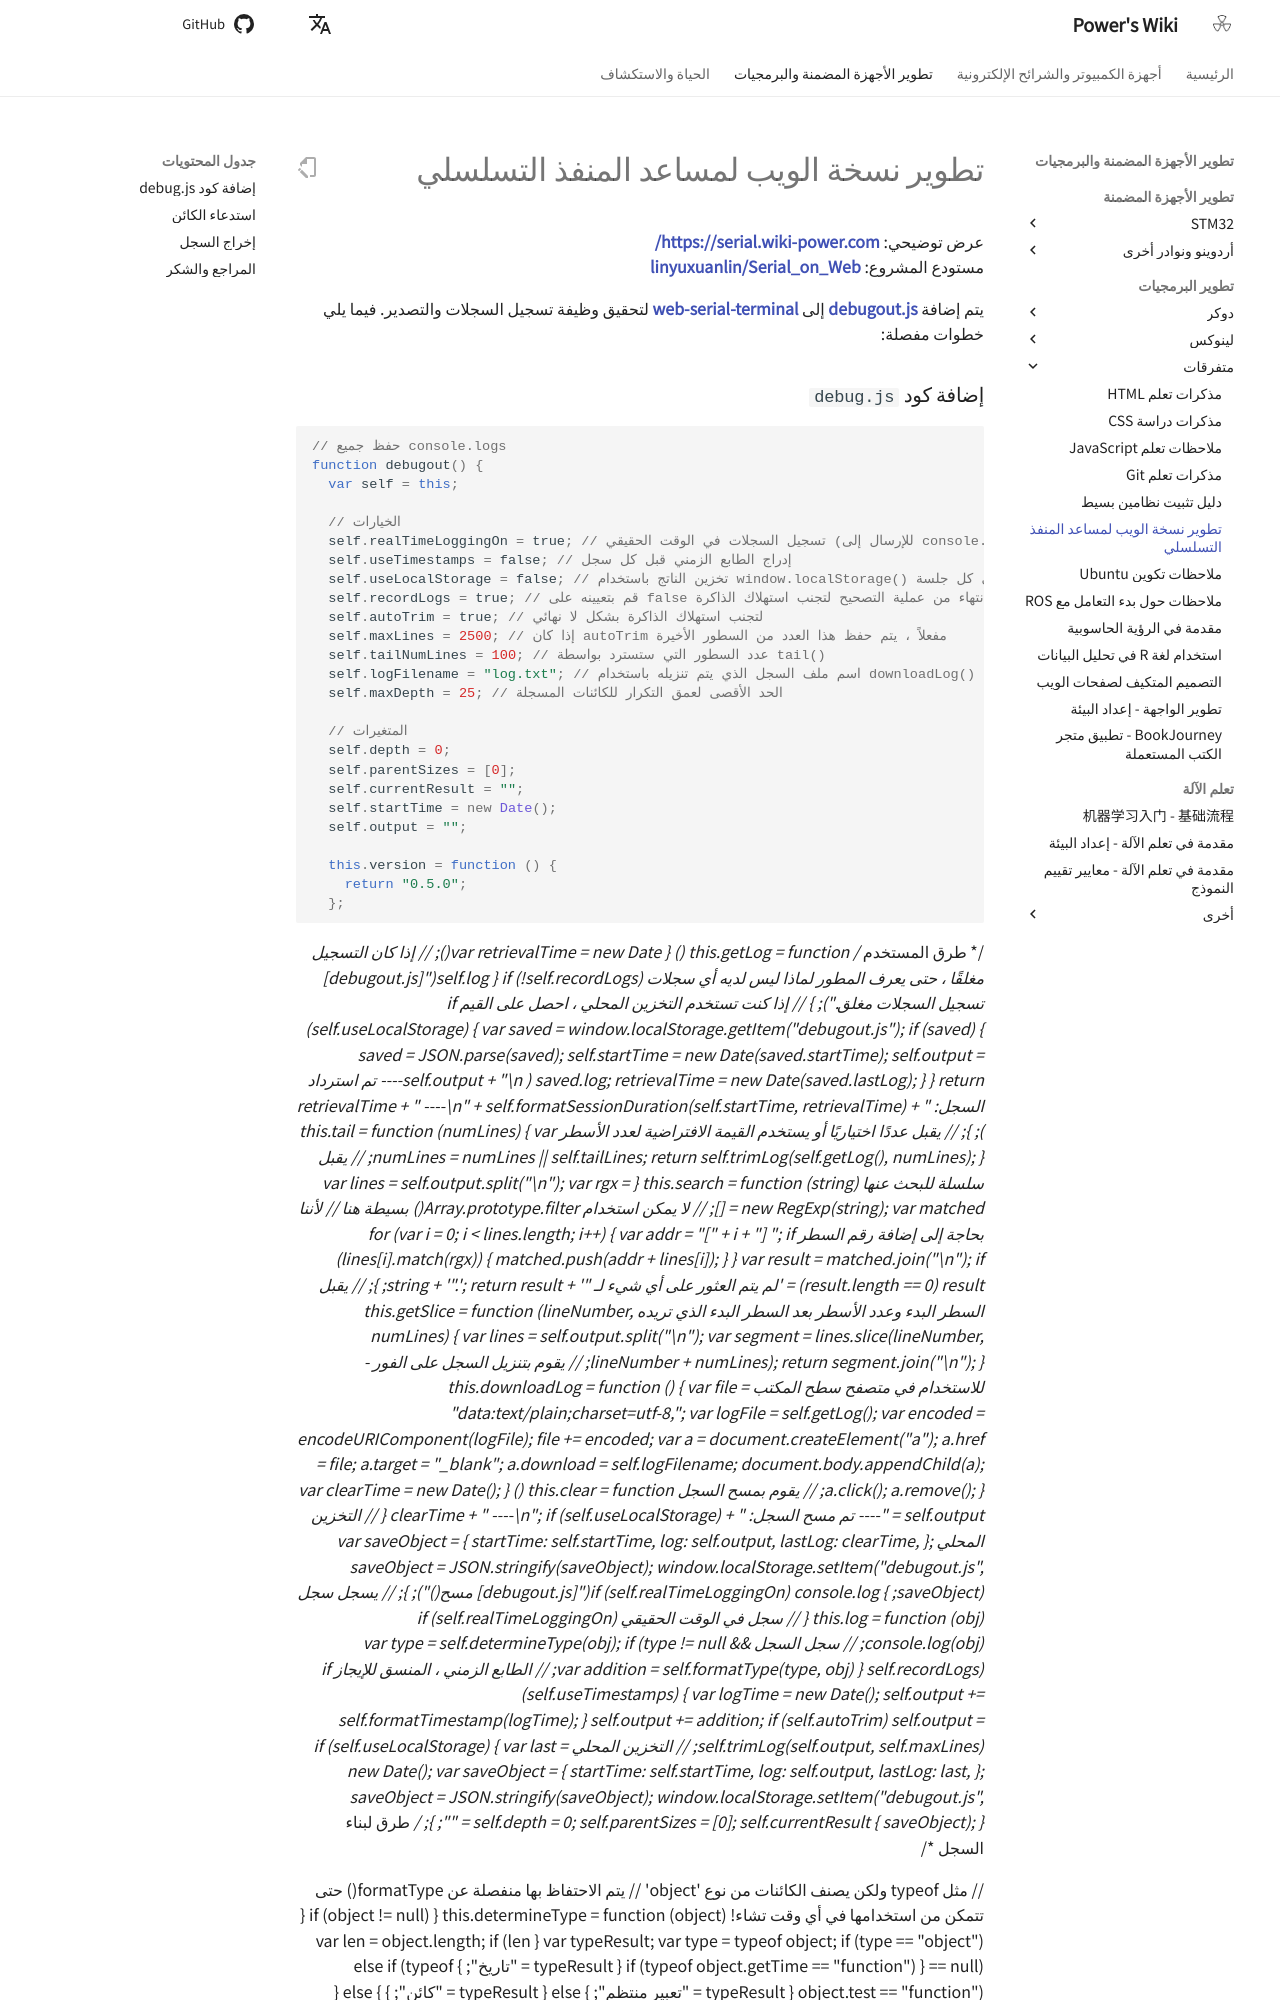

repository: linyuxuanlin/Wiki_MkDocs · page: ar/网页版串口助手的开发/index.html · generator: mkdocs

# تطوير نسخة الويب لمساعد المنفذ التسلسلي

عرض توضيحي: **<https://serial.wiki-power.com/>**  
مستودع المشروع: [**linyuxuanlin/Serial_on_Web**](https://github.com/linyuxuanlin/Serial_on_Web)

يتم إضافة [**debugout.js**](https://github.com/inorganik/debugout.js) إلى [**web-serial-terminal**](https://github.com/rafaelaroca/web-serial-terminal) لتحقيق وظيفة تسجيل السجلات والتصدير. فيما يلي خطوات مفصلة:
